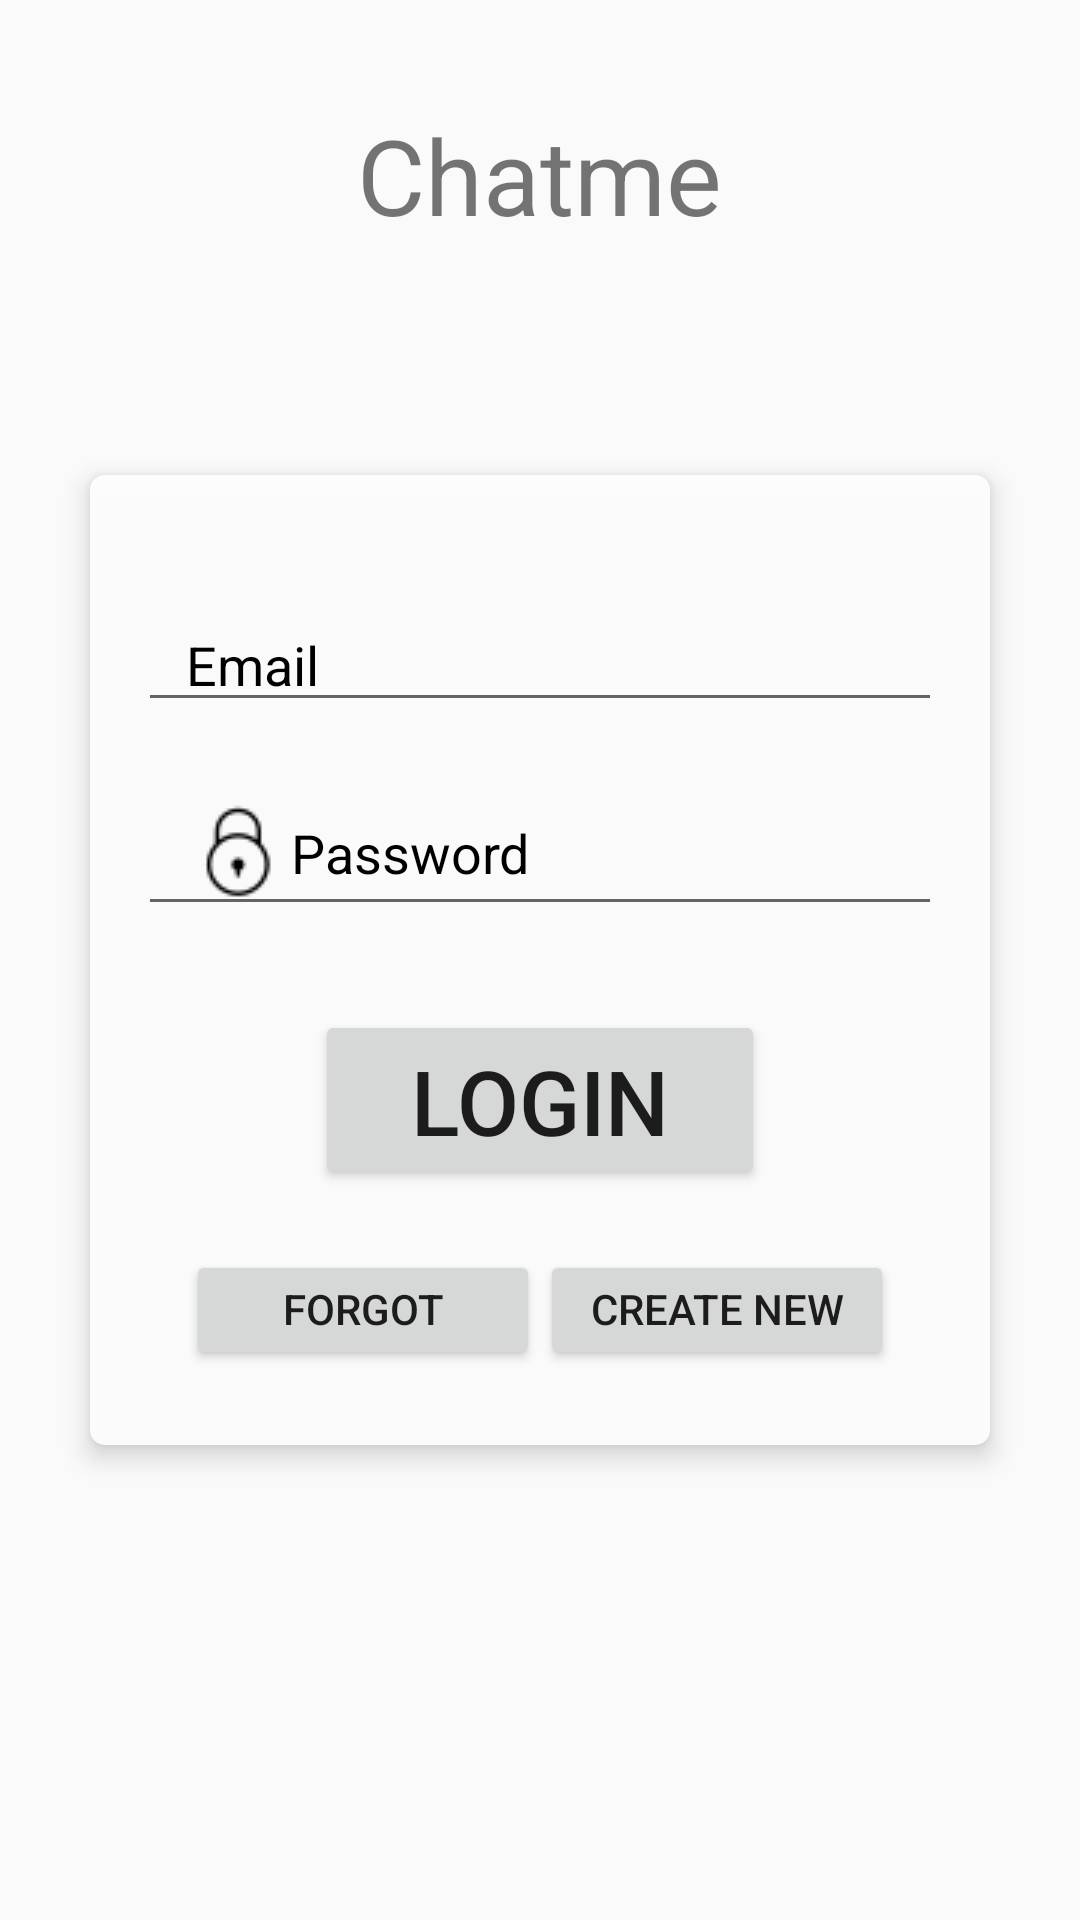

Layout XML and referenced resources for this Android screen:
<!-- AndroidManifest.xml: application theme AppTheme -->
<!-- res/layout/activity_authentication.xml -->
<?xml version="1.0" encoding="utf-8"?>
<FrameLayout xmlns:android="http://schemas.android.com/apk/res/android"
    xmlns:app="http://schemas.android.com/apk/res-auto"
    xmlns:tools="http://schemas.android.com/tools"
    android:layout_width="match_parent"
    android:layout_height="match_parent"
    android:background="@drawable/background1"
    tools:context=".Authentication.AuthenticationActivity">
    <TextView
        android:layout_width="wrap_content"
        android:layout_height="wrap_content"
        android:text="Chatme"
        android:layout_gravity="center_horizontal"
        android:textSize="35sp"
        android:layout_marginTop="35dp"
        />
        <LinearLayout
            android:layout_width="wrap_content"
            android:layout_height="wrap_content"
            android:layout_gravity="center_vertical|center_horizontal"
            android:background="@drawable/welcome_shape"
            android:id="@+id/LayoutSignin"
            android:elevation="5dp"
            android:orientation="vertical">
           <Space
               android:layout_width="300dp"
               android:layout_gravity="center_horizontal"
               android:layout_height="25dp"/>
            <EditText
                android:id="@+id/logid"
                android:layout_width="match_parent"
                android:maxLines="1"
                android:hint="Email"
                android:layout_height="wrap_content"
                android:inputType="text"
                android:paddingStart="16dp"
                android:textColorHint="#000"
                android:layout_margin="16dp"
                android:drawableStart="@drawable/user_login_icon"
                />

            <EditText
                android:id="@+id/password"
                android:layout_width="match_parent"
                android:layout_height="wrap_content"
                android:layout_marginBottom="8dp"
                android:drawableStart="@drawable/lock_icon"
                android:hint="Password"
                android:inputType="textPassword"
                android:maxLines="1"
                android:layout_marginStart="16dp"
                android:layout_marginEnd="16dp"
                android:paddingStart="16dp"
                android:textColorHint="#000" />

            <Button
                android:layout_width="150dp"
                android:layout_height="60dp"
                android:layout_gravity="center_horizontal"
                android:text="LogIN"
                android:textSize="30sp"
                android:id="@+id/logbutton"
                android:layout_marginTop="20dp"
                android:outlineAmbientShadowColor="#FF5722"
                android:elevation="5dp"
                />
            <LinearLayout
                android:layout_marginTop="20dp"
                android:layout_width="match_parent"
                android:layout_height="40dp"
                android:orientation="horizontal"
                android:paddingStart="32dp"
                android:paddingEnd="32dp"
                >
                <Button
                    android:layout_width="1dp"
                    android:layout_weight="1"
                    android:layout_height="wrap_content"
                    android:id="@+id/forgot"
                    android:text="Forgot Password" />
                <Button
                    android:layout_width="1dp"
                    android:layout_weight="1"
                    android:layout_height="wrap_content"
                    android:id="@+id/create"
                    android:text="Create new id" />

            </LinearLayout>
            <Space
                android:layout_width="match_parent"
                android:layout_height="25dp"/>
        </LinearLayout>

    <ProgressBar
        android:id="@+id/progress"
        android:layout_width="70dp"
        android:layout_height="70dp"
        android:layout_gravity="center_horizontal|center_vertical"
        android:visibility="invisible" />
</FrameLayout>
<!-- resources referenced by this layout -->
<resources>
  <!-- drawable lock_icon: png bitmap (drawable, 722 bytes) -->
  <!-- drawable welcome_shape (drawable) -->
  <?xml version="1.0" encoding="utf-8"?>
  <shape xmlns:android="http://schemas.android.com/apk/res/android"
      android:shape="rectangle"
      >
      <solid
          android:color="#E9FFFFFF"
          />
  <corners
      android:radius="5dp"
      />
  
  </shape>
  <style name="AppTheme" parent="Theme.AppCompat.Light">
          
          <item name="colorPrimary">@color/colorPrimary</item>
          <item name="colorPrimaryDark">@color/colorPrimaryDark</item>
          <item name="colorAccent">@color/colorAccent</item>
          <item name="preferenceTheme">@style/PreferenceThemeOverlay</item>
      </style>
  <!-- not gathered from this repository: default colours our renderer supplied (Android Studio template values) -->
  <color name="colorPrimary">#FF6200EE</color>
  <color name="colorPrimaryDark">#FF3700B3</color>
  <color name="colorAccent">#FF03DAC5</color>
</resources>
